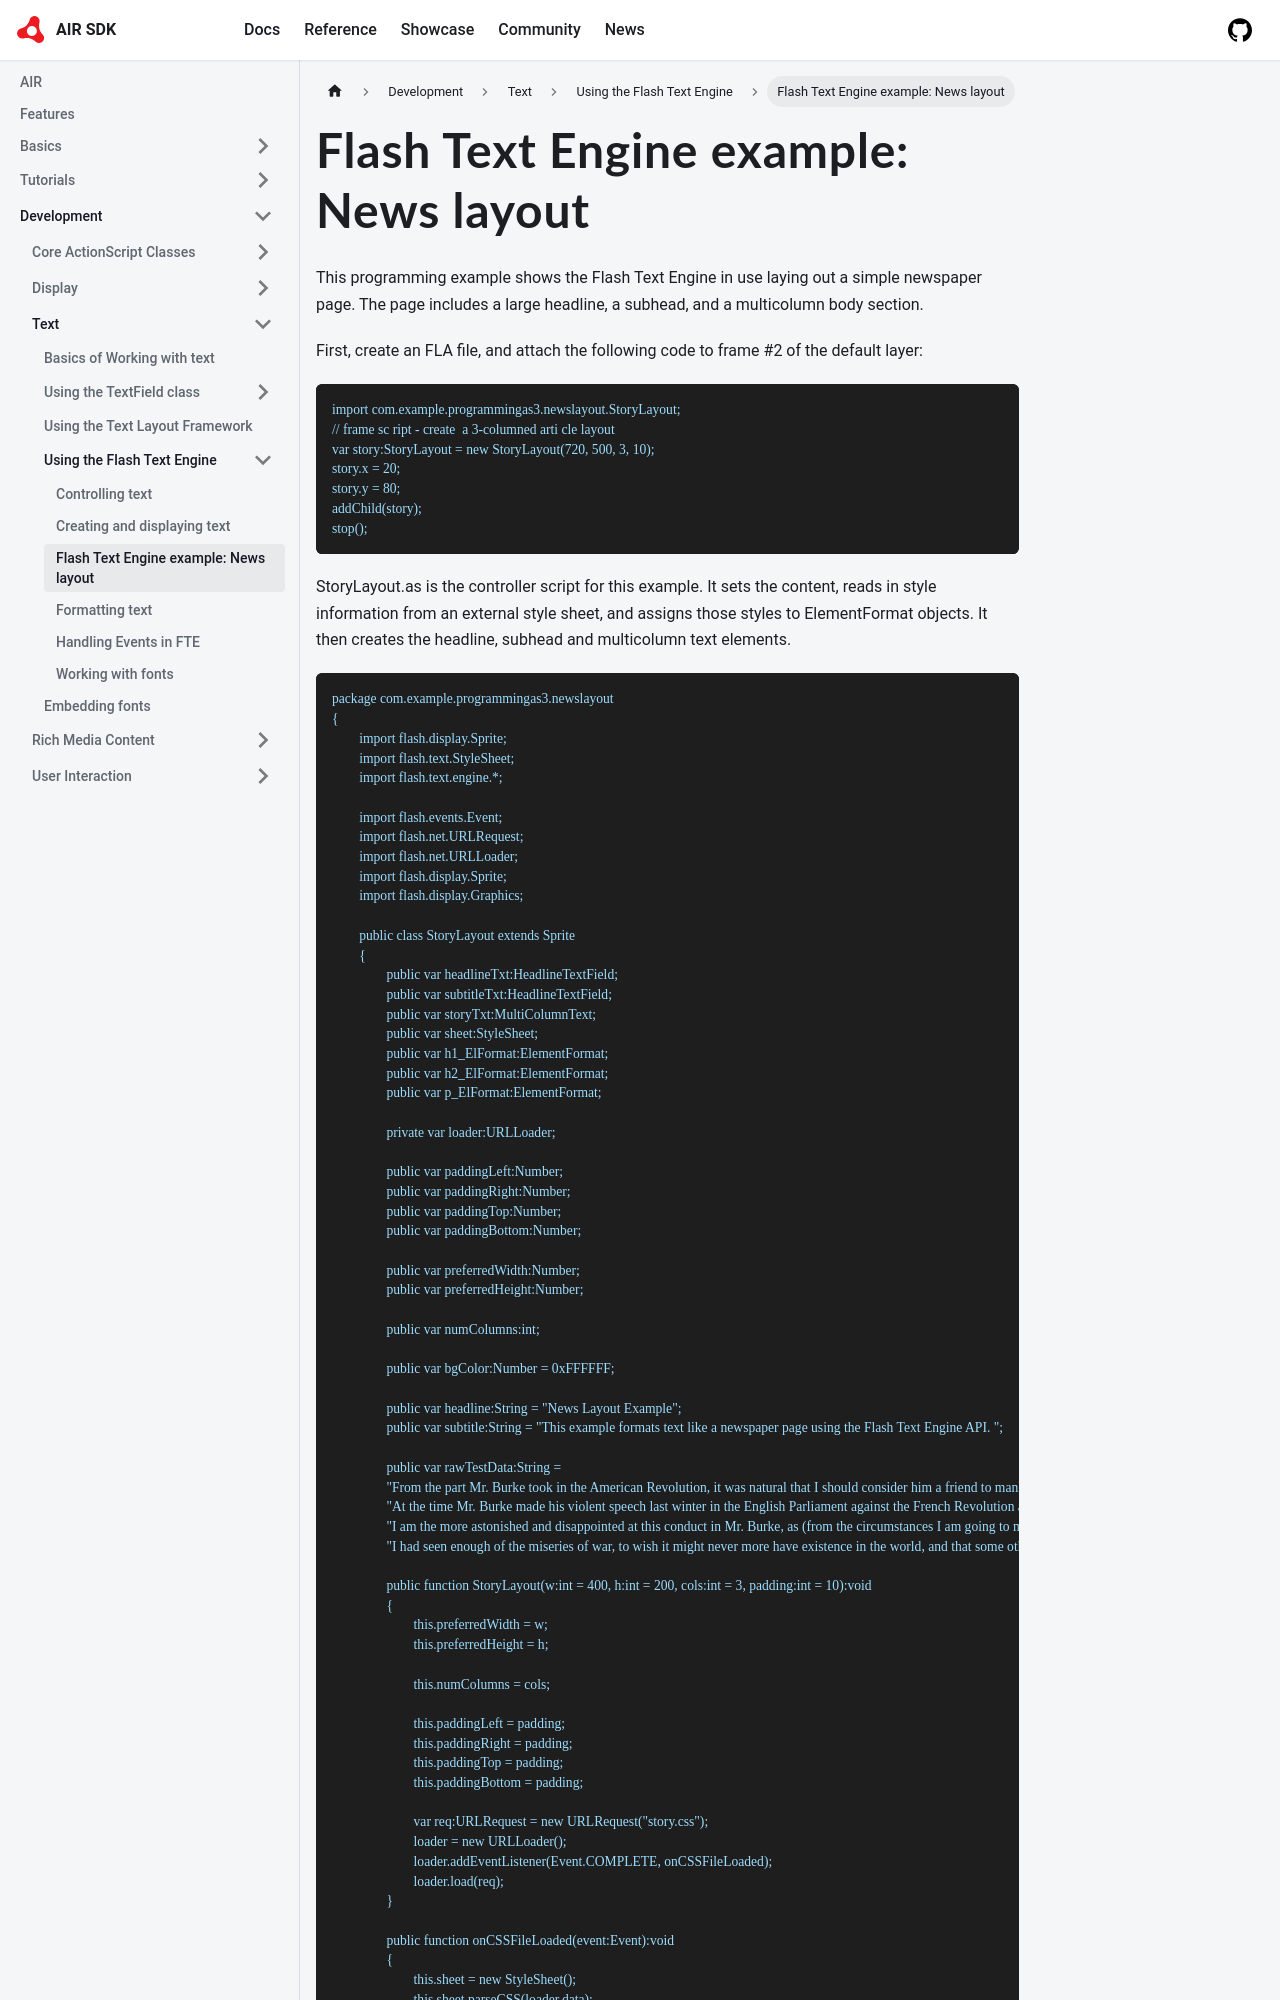

repository: airsdk/airsdk.dev · page: docs/development/text/using-the-flash-text-engine/flash-text-engine-example-news-layout.html · generator: docusaurus

# Flash Text Engine example: News layout

This programming example shows the Flash Text Engine in use laying out a simple
newspaper page. The page includes a large headline, a subhead, and a multicolumn
body section.

First, create an FLA file, and attach the following code to frame \#2 of the
default layer:

```
import com.example.programmingas3.newslayout.StoryLayout;
// frame sc ript - create  a 3-columned arti cle layout
var story:StoryLayout = new StoryLayout(720, 500, 3, 10);
story.x = 20;
story.y = 80;
addChild(story);
stop();
```

StoryLayout.as is the controller script for this example. It sets the content,
reads in style information from an external style sheet, and assigns those
styles to ElementFormat objects. It then creates the headline, subhead and
multicolumn text elements.

```
package com.example.programmingas3.newslayout
{
	import flash.display.Sprite;
	import flash.text.StyleSheet;
	import flash.text.engine.*;

	import flash.events.Event;
	import flash.net.URLRequest;
	import flash.net.URLLoader;
	import flash.display.Sprite;
	import flash.display.Graphics;

	public class StoryLayout extends Sprite
	{
		public var headlineTxt:HeadlineTextField;
		public var subtitleTxt:HeadlineTextField;
		public var storyTxt:MultiColumnText;
		public var sheet:StyleSheet;
		public var h1_ElFormat:ElementFormat;
		public var h2_ElFormat:ElementFormat;
		public var p_ElFormat:ElementFormat;

		private var loader:URLLoader;

		public var paddingLeft:Number;
		public var paddingRight:Number;
		public var paddingTop:Number;
		public var paddingBottom:Number;

		public var preferredWidth:Number;
		public var preferredHeight:Number;

		public var numColumns:int;

		public var bgColor:Number = 0xFFFFFF;

		public var headline:String = "News Layout Example";
		public var subtitle:String = "This example formats text like a newspaper page using the Flash Text Engine API. ";
